Run: headless pygame with SDL's dummy video driver; simulated clock (each Clock.tick advances the game by its frame time, no real sleeping); random seed 0; keys injected as events and as key.get_pressed() state; no mouse input.
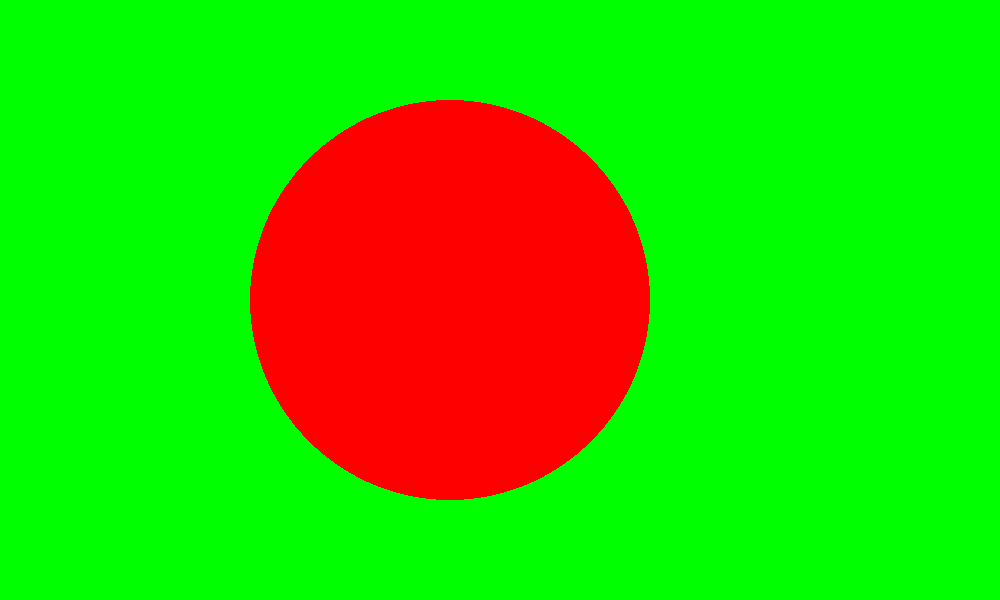
Frame 1 of 4 · flips 1–60 · no input
Frame 2 of 4 · flips 61–180 · tapped SPACE, RETURN · held RIGHT (→), D · screen unchanged from frame 1, image omitted
Frame 3 of 4 · flips 181–300 · held DOWN (↓), S · screen unchanged from frame 2, image omitted
Frame 4 of 4 · flips 301–420 · held LEFT (←), A, UP (↑), W · screen unchanged from frame 3, image omitted

The pygame program that drew these frames:

# Simple pygame program
import time
# Import and initialize the pygame library
import pygame
pygame.init()

# Set up the drawing window
screen = pygame.display.set_mode([1000, 600])

# time.sleep(3)

# Run until the user asks to quit

running = True

while running:

    # Did the user click the window close button?
    for event in pygame.event.get():
        if event.type == pygame.QUIT:
            running = False

    # Fill the background with white
    screen.fill((0, 255, 0))

    # Draw a solid blue circle in the center
    pygame.draw.circle(screen, (255, 0, 0), (450, 300), 200)

    # Flip the display
    pygame.display.flip()

# Done! Time to quit.
pygame.quit()   
